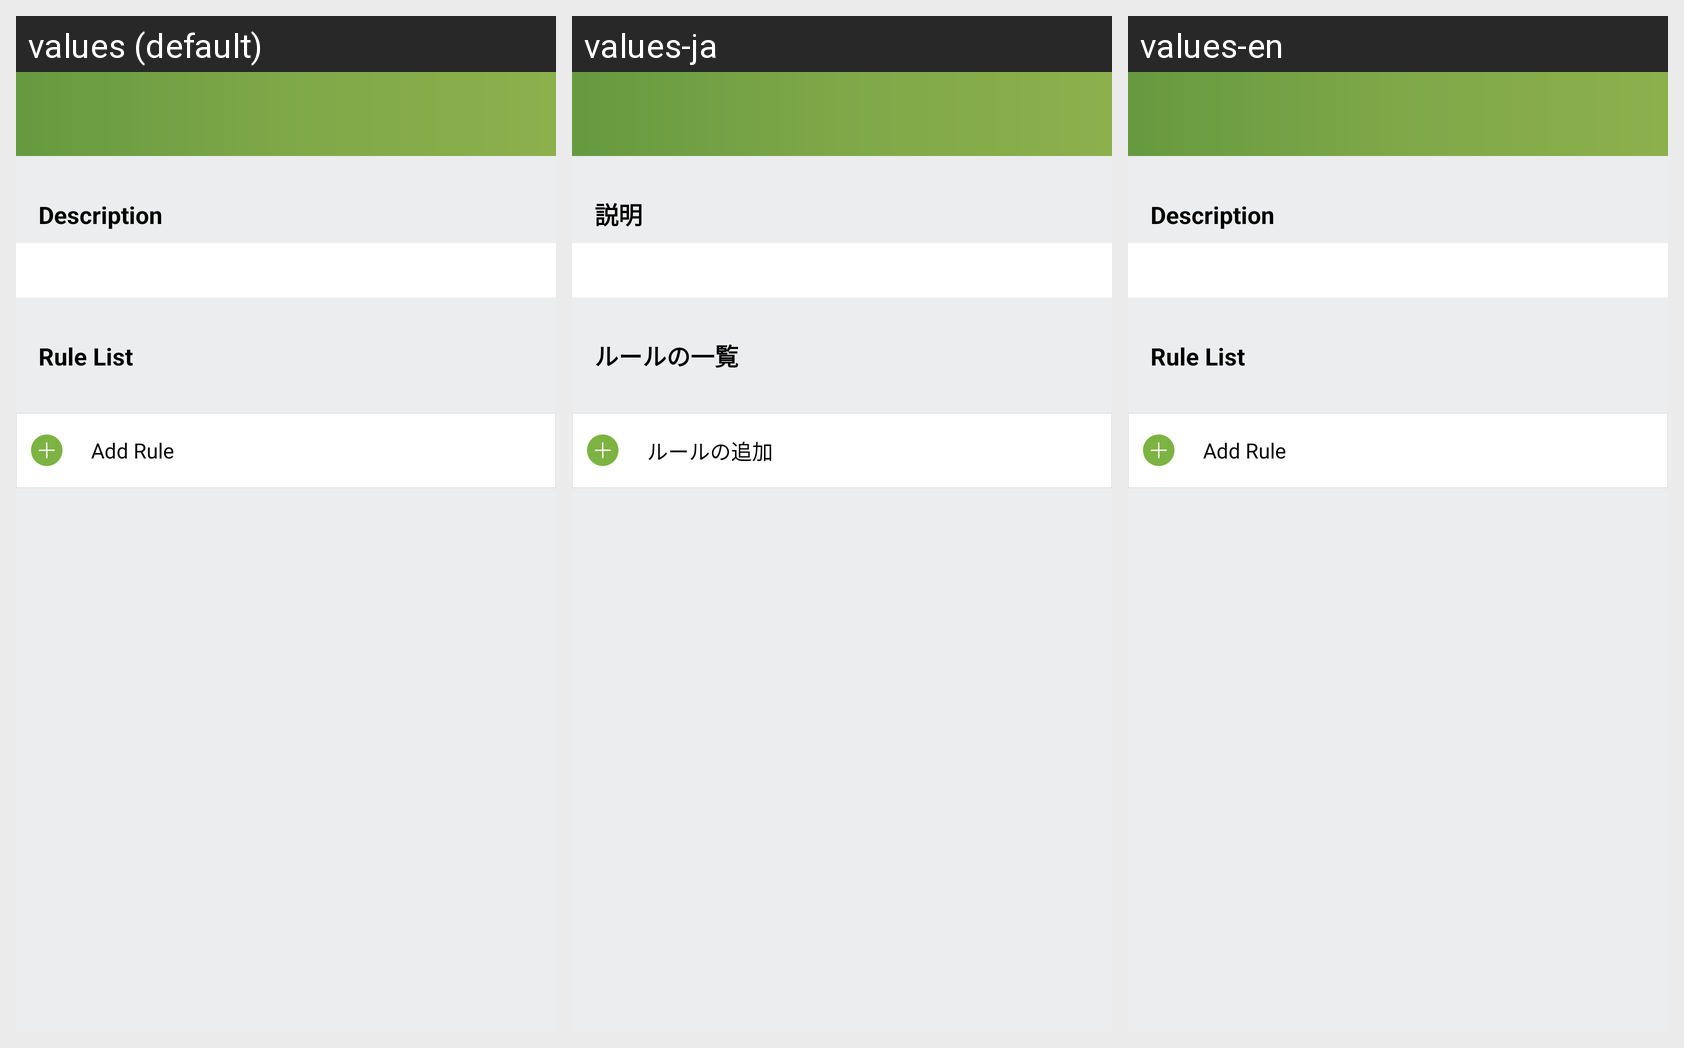

Here is an Android app screen in its default locale and in the app's own translations. Write out the translated-string differences for the strings that appear on this screen.
Android screen res/layout/activity_info_stage.xml rendered under 3 locales, left to right: values (default), values-ja, values-en. Device: Nexus 5 (rendered at 1080×1920; each locale shown at half size, 540×960, under a caption strip naming it); theme AppTheme.
Strings drawn on this screen, with the default value and each locale's value (text and hints the layout hard-codes, and strings that could not be matched under every locale, appear in the picture but are not listed):

description
  values: Description
  values-ja: 説明
  values-en: Description

rule_list
  values: Rule List
  values-ja: ルールの一覧
  values-en: Rule List

add_rule
  values: Add Rule
  values-ja: ルールの追加
  values-en: Add Rule
